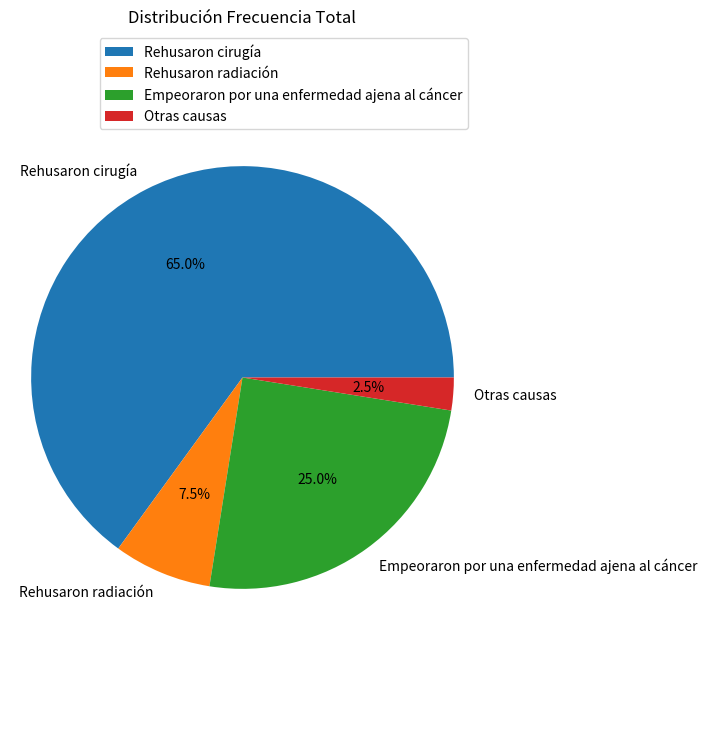
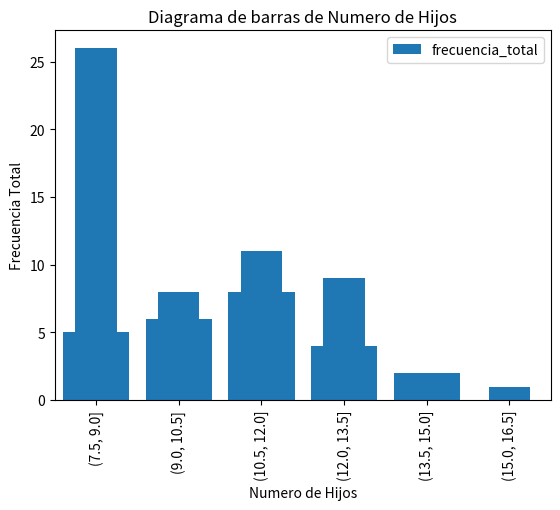
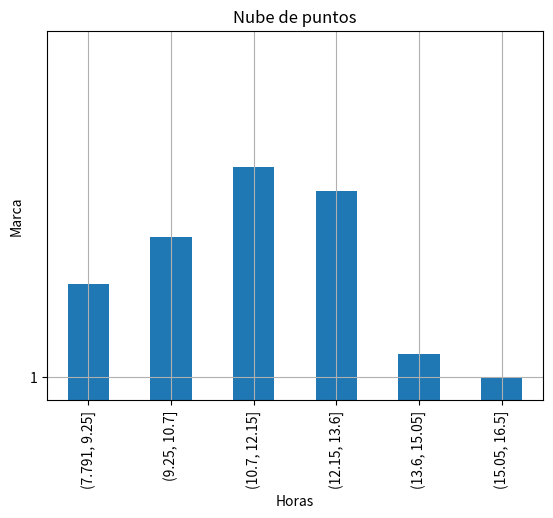

Generate these figures, in order, with matplotlib:
# Importa librerías
import pandas as pd
import numpy as np
import matplotlib.pyplot as plt

# PieChart y BarPlot ejemplo 2.2 pag.50

# Listas con caracteres y valores
opciones= ['Rehusaron cirugía', 'Rehusaron radiación', 'Empeoraron por una enfermedad ajena al cáncer', 'Otras causas']
npersonas= [26, 3, 10, 1]
# Diccionario para crear DataFrame
data={'situacion': opciones, 'frecuencia_total': npersonas}
# DataFrame con pandas
df=pd.DataFrame(data)
# Calcula frecuencia total
frecuencia_total = df['frecuencia_total'].sum()
# Calcula frecuencia relativa
df['frecuencia_relativa'] = df['frecuencia_total'] / frecuencia_total
# Calcula frecuencia absoluta acumulada
df['frecuencia_total_acumulada'] = df['frecuencia_total'].cumsum()
# Calcula frecuencia relativa acumulada
df['frecuencia_relativa_acumulada'] = df['frecuencia_relativa'].cumsum()
#df[['frecuencia_total']].describe().T #Para obtener total, media, std, minimo, maximo y cuartiles
# Crea PieChart sobre caracter frecuencia_total
df.plot(kind='pie', y='frecuencia_total', labels=df['situacion'], autopct='%1.1f%%', figsize=(6, 9))
plt.axis('equal')
plt.title('Distribución Frecuencia Total')
plt.show()
# Crea BarPlot sobre caracter frecuencia_total
df.plot(kind='bar', x='situacion', y='frecuencia_total')
plt.xlabel('Opciones')
plt.ylabel('Frecuencia Total')
plt.title('Distribución Frecuencia Total')
plt.show()

# Histograma ejemplo 2.1 pag.53

colesterol= [10.6, 12.5, 11.1, 9.2, 11.5, 9.9, 11.9, 11.6, 14.9, 12.5, 12.5, 12.3, 12.2, 10.8, 16.5, 15.0, 10.3, 12.4, 9.1, 7.8, 11.3, 12.3, 9.7, 12.0, 11.8, 12.7, 11.4, 9.3, 8.6, 8.5, 10.1, 12.4, 11.1, 10.2]
df=pd.DataFrame(colesterol, columns=['colinesterasa'])
df = df.rename_axis('individuo')
#df.describe().T #Para obtener total, media, std, minimo, maximo y cuartiles
# Intervalos
# Define the interval values
intervalos = [7.5, 9, 10.5, 12, 13.5, 15, 16.5]
df['intervalos'] = pd.cut(df['colinesterasa'], bins=intervalos)
df_intervalos = df.groupby('intervalos').size()
# Crea Histograma
# Create a histogram
df_intervalos.plot(kind='bar', legend=False)
plt.xlabel('Intervalos')
plt.ylabel('Frecuencia')
plt.title('Histograma de Intervalos')
plt.show()
'''Los resultados varían del libro'''

# Diagrama de barras ejemplo 2.3 pag.54

# Listas con caracteres y valores
hijos= [ 0, 1, 2, 3, 4]
frecuencia= [5, 6, 8, 4, 2]
# Diccionario para crear DataFrame
data={'numero_hijos': hijos, 'frecuencia_total': frecuencia}
# DataFrame con pandas
df=pd.DataFrame(data)
# Diagrama de barras
plt.bar(df['numero_hijos'], df['frecuencia_total'])
plt.xlabel('Numero de Hijos')
plt.ylabel('Frecuencia Total')
plt.title('Diagrama de barras de Numero de Hijos')
plt.show()

# Histograma ejemplo 2.1 pag.55

colesterol= [10.6, 12.5, 11.1, 9.2, 11.5, 9.9, 11.9, 11.6, 14.9, 12.5, 12.5, 12.3, 12.2, 10.8, 16.5, 15.0, 10.3, 12.4, 9.1, 7.8, 11.3, 12.3, 9.7, 12.0, 11.8, 12.7, 11.4, 9.3, 8.6, 8.5, 10.1, 12.4, 11.1, 10.2]
df=pd.DataFrame(colesterol, columns=['colinesterasa'])
df = df.rename_axis('individuo')
#df.describe().T #Para obtener total, media, std, minimo, maximo y cuartiles
# Intervalos
df['intervalos'] = pd.cut(df['colinesterasa'], bins=6)
df_intervalos=df.groupby('intervalos').count()
# Crea Histograma
df_intervalos.plot(kind='bar', legend=False)
plt.xlabel('Intervalos')
plt.ylabel('Frecuencia')
plt.title('Histograma de Intervalos')
plt.show()
'''Los resultados varían del libro'''

#Diagrama de hojas y ramas ejemplo 2.1 pag.56

colesterol= [10.6, 12.5, 11.1, 9.2, 11.5, 9.9, 11.9, 11.6, 14.9, 12.5, 12.5, 12.3, 12.2, 10.8, 16.5, 15.0, 10.3, 12.4, 9.1, 7.8, 11.3, 12.3, 9.7, 12.0, 11.8, 12.7, 11.4, 9.3, 8.6, 8.5, 10.1, 12.4, 11.1, 10.2]
n = len(colesterol)
col_ordenado = np.sort(colesterol)
y = np.arange(1, n + 1) / n

plt.step(col_ordenado, y, where="post", linestyle="-")
plt.xlabel("Valores Col Ordenados")
plt.ylabel("Proporcion")
plt.title("Diagrama de hojas y ramas")
plt.show()

#Diagrama de cajas del ejemplo 2.1 pag.69 (Enunciado en libro dice 2.2 pero es un typo)

colesterol= [10.6, 12.5, 11.1, 9.2, 11.5, 9.9, 11.9, 11.6, 14.9, 12.5, 12.5, 12.3, 12.2, 10.8, 16.5, 15.0, 10.3, 12.4, 9.1, 7.8, 11.3, 12.3, 9.7, 12.0, 11.8, 12.7, 11.4, 9.3, 8.6, 8.5, 10.1, 12.4, 11.1, 10.2]
df=pd.DataFrame(colesterol, columns=['colinesterasa'])
df = df.rename_axis('individuo')
print(df.describe().T) # Para obtener total, media, std, minimo, maximo y cuartiles
mediana = np.median(colesterol) # Para obtener mediana
varianza = np.var(colesterol) #Para obtener varianza
print('mediana:', mediana, 'varianza:', varianza) # Printea
# Crea Boxplot
plt.boxplot(df['colinesterasa'], vert=False)
plt.xlabel('Valor')
plt.ylabel('colinesterasa')
plt.title('Diagrama de cajas')
plt.show()

#Nube de puntos del ejemplo 2.9 pag.77

#Crea listas con datos
horas=[21, 32, 15, 40, 27, 18, 26, 50, 33, 51, 36, 16, 19, 22, 16, 39, 56, 29, 45, 25]
marca=[13.2, 12.6, 13, 12.2, 15, 14.8, 14.8, 12.2, 13.6, 12.6, 13.1, 14.9, 13.9, 13.2, 15.1, 14.1, 13, 13.5, 12.7, 14.2]

#Crea gráfico
plt.scatter(horas, marca)
plt.xlabel('Horas')
plt.ylabel('Marca')
plt.title('Nube de puntos')
plt.grid(True)
plt.show()